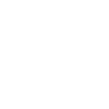
t = 0.00 s
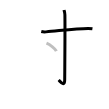
t = 2.25 s
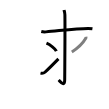
t = 4.50 s
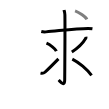
t = 6.50 s
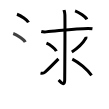
t = 8.75 s
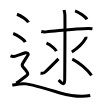
t = 11.00 s

The animated SVG that drew these frames (rendered in a browser with its animation timeline set to each time). Animation: 11 SMIL elements (animate=11); one cycle of 11.00 s.

<svg width="109px" height="109px" viewBox="0 0 px 109px" xmlns="http://www.w3.org/2000/svg" xmlns:xlink="http://www.w3.org/1999/xlink" xml:space="preserve" version="1.1"  baseProfile="full">
<path d="M41.27,31.56c1.24,0.32,3.51,0.43,4.75,0.32c13.23-1.13,30.29-3.45,42.07-3.45c2.07,0,3.31,0.15,4.34,0.31" style="fill:none;stroke:black;stroke-width:3;opacity:0">
  <animate attributeType="CSS" attributeName="opacity" from="0" to="1" begin="0s" dur="1s" repeatCount="0" fill="freeze" />
</path>
<path d="M64.01,10.08c0.06,0.41,0.82,2.14,0.88,4.74c0.28,12.51-0.18,60.75-0.18,65.01c0,7.34-4.03,2.18-6.09,0.21" style="fill:none;stroke:black;stroke-width:3;opacity:0">
  <animate attributeType="CSS" attributeName="opacity" from="0" to="1" begin="1s" dur="1s" repeatCount="0" fill="freeze" />
</path>
<path d="M46.48,43.15c3.49,1.4,9.02,5.77,9.9,7.96" style="fill:none;stroke:black;stroke-width:3;opacity:0">
  <animate attributeType="CSS" attributeName="opacity" from="0" to="1" begin="2s" dur="1s" repeatCount="0" fill="freeze" />
</path>
<path d="M40.5,73.12c1.75,0.38,3.03,0.41,4.4-0.86c4.6-4.27,8.2-7.95,13.54-13.41" style="fill:none;stroke:black;stroke-width:3;opacity:0">
  <animate attributeType="CSS" attributeName="opacity" from="0" to="1" begin="3s" dur="1s" repeatCount="0" fill="freeze" />
</path>
<path d="M85.92,36.73c0.08,0.39,0.14,1.06-0.16,1.56C83,43.09,77.24,48.54,71.82,51.95" style="fill:none;stroke:black;stroke-width:3;opacity:0">
  <animate attributeType="CSS" attributeName="opacity" from="0" to="1" begin="4s" dur="1s" repeatCount="0" fill="freeze" />
</path>
<path d="M72.3,59.07c6.45,3.18,14.95,10.43,19.24,16.37" style="fill:none;stroke:black;stroke-width:3;opacity:0">
  <animate attributeType="CSS" attributeName="opacity" from="0" to="1" begin="5s" dur="1s" repeatCount="0" fill="freeze" />
</path>
<path d="M75.08,10.83c4.16,1.49,10.76,6.14,11.8,8.46" style="fill:none;stroke:black;stroke-width:3;opacity:0">
  <animate attributeType="CSS" attributeName="opacity" from="0" to="1" begin="6s" dur="1s" repeatCount="0" fill="freeze" />
</path>
<path d="M16.96,14.25c4.07,1.44,10.52,5.9,11.54,8.13" style="fill:none;stroke:black;stroke-width:3;opacity:0">
  <animate attributeType="CSS" attributeName="opacity" from="0" to="1" begin="7s" dur="1s" repeatCount="0" fill="freeze" />
</path>
<path d="M13.21,33.5c4.25,1.52,10.98,6.26,12.04,8.63" style="fill:none;stroke:black;stroke-width:3;opacity:0">
  <animate attributeType="CSS" attributeName="opacity" from="0" to="1" begin="8s" dur="1s" repeatCount="0" fill="freeze" />
</path>
<path d="M10.5,55.94c2.25,0.85,3.75,0.43,4.75,0.21c1-0.21,8.5-2.99,10-3.42c1.5-0.43,3.75,1.07,2.75,2.35s-4.5,7.19-5.25,8.26c-0.75,1.07-0.5,2.99,1,4.48s2.75,3.2,3.5,4.48C28,73.59,28,74.66,26.5,75.73c-1.5,1.07-9,7.04-10.5,7.47" style="fill:none;stroke:black;stroke-width:3;opacity:0">
  <animate attributeType="CSS" attributeName="opacity" from="0" to="1" begin="9s" dur="1s" repeatCount="0" fill="freeze" />
</path>
<path d="M12.25,85.09c2.99-0.48,8.89-1.59,13.46-1.21c7.54,0.62,29.98,7.83,34.39,9.05c11.96,3.33,21.18,4.28,30.15,2.61" style="fill:none;stroke:black;stroke-width:3;opacity:0">
  <animate attributeType="CSS" attributeName="opacity" from="0" to="1" begin="10s" dur="1s" repeatCount="0" fill="freeze" />
</path>
</svg>
